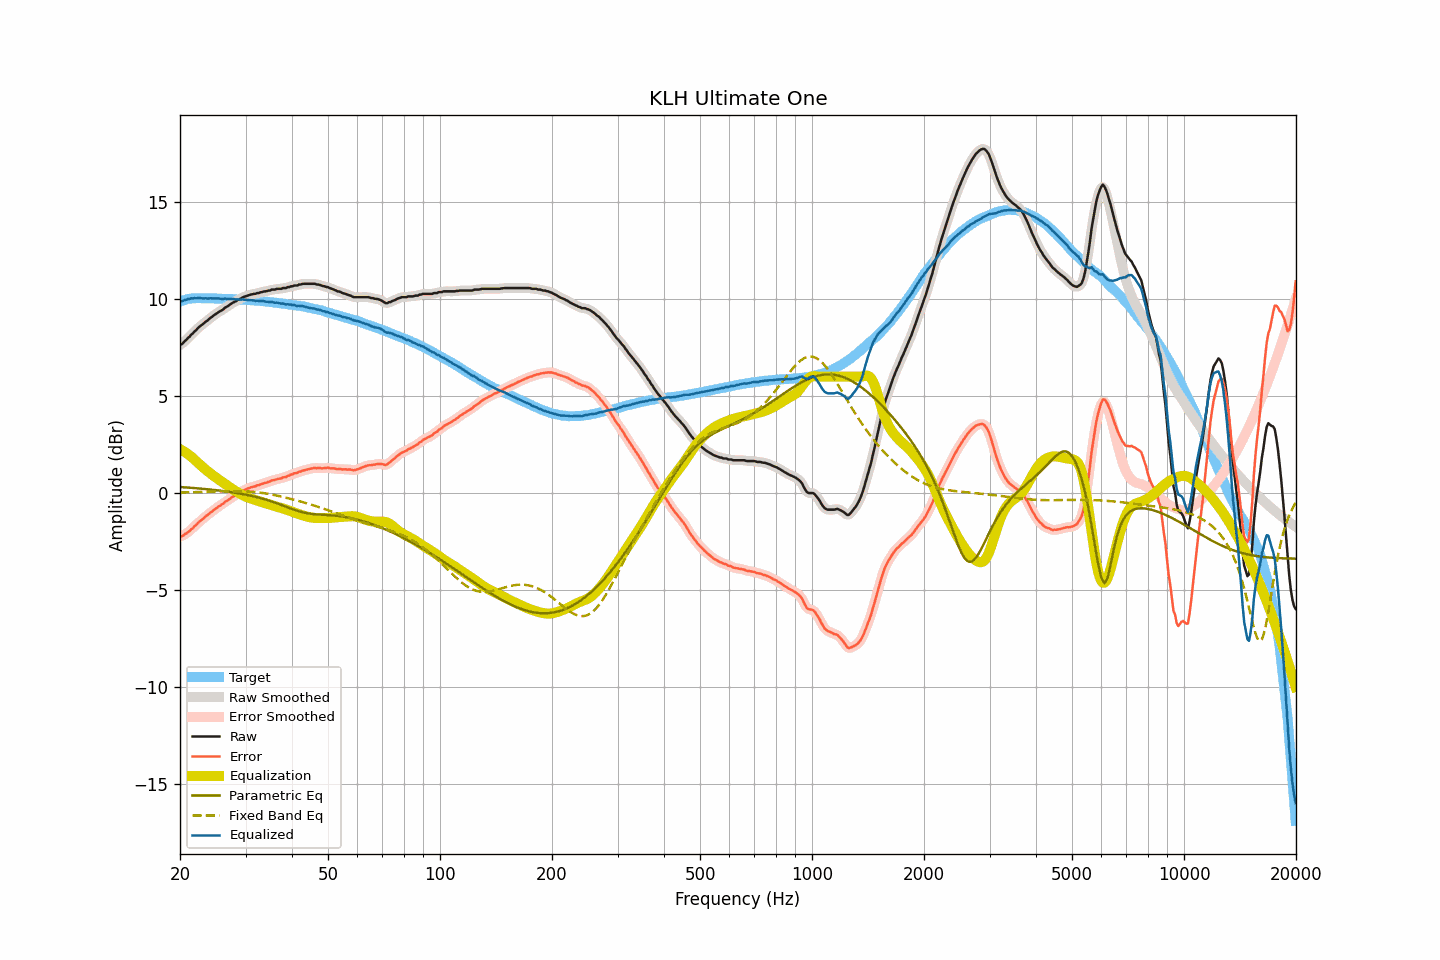

Source data for this figure (header and first rows):
frequency, raw, smoothed, error, error_smoothed, equalization, parametric_eq, fixed_band_eq, equalized_raw, equalized_smoothed, target
20.00, 7.65, 7.64, -2.22, -2.24, 2.26, 0.31, 0.03, 9.91, 9.90, 9.88
20.20, 7.67, 7.69, -2.23, -2.21, 2.22, 0.31, 0.03, 9.89, 9.91, 9.91
20.40, 7.74, 7.76, -2.19, -2.18, 2.17, 0.30, 0.03, 9.91, 9.92, 9.94
20.61, 7.84, 7.83, -2.11, -2.13, 2.12, 0.30, 0.03, 9.96, 9.94, 9.95
20.81, 7.90, 7.91, -2.08, -2.08, 2.06, 0.29, 0.03, 9.96, 9.97, 9.98
21.02, 8.00, 7.99, -2.01, -2.01, 2.00, 0.28, 0.04, 10.00, 10.00, 10.01
21.23, 8.06, 8.07, -1.96, -1.95, 1.94, 0.28, 0.04, 10.00, 10.01, 10.02
21.44, 8.17, 8.16, -1.86, -1.87, 1.88, 0.27, 0.04, 10.05, 10.04, 10.03
21.66, 8.23, 8.24, -1.81, -1.80, 1.80, 0.26, 0.04, 10.03, 10.04, 10.04
21.87, 8.33, 8.32, -1.71, -1.72, 1.72, 0.26, 0.05, 10.06, 10.05, 10.04
22.09, 8.39, 8.40, -1.66, -1.64, 1.64, 0.25, 0.05, 10.04, 10.05, 10.05
22.31, 8.49, 8.49, -1.56, -1.56, 1.57, 0.24, 0.05, 10.06, 10.06, 10.05
22.54, 8.57, 8.56, -1.48, -1.49, 1.49, 0.24, 0.05, 10.06, 10.05, 10.05
22.76, 8.63, 8.63, -1.42, -1.41, 1.42, 0.23, 0.06, 10.05, 10.05, 10.05
22.99, 8.69, 8.70, -1.35, -1.34, 1.34, 0.22, 0.06, 10.04, 10.04, 10.04
23.22, 8.76, 8.76, -1.28, -1.27, 1.27, 0.21, 0.06, 10.03, 10.04, 10.04
23.45, 8.84, 8.83, -1.19, -1.21, 1.20, 0.21, 0.06, 10.05, 10.03, 10.04
23.69, 8.89, 8.90, -1.15, -1.14, 1.14, 0.20, 0.07, 10.03, 10.04, 10.04
23.92, 8.96, 8.97, -1.07, -1.07, 1.07, 0.19, 0.07, 10.03, 10.04, 10.04
24.16, 9.04, 9.03, -1.00, -1.01, 1.01, 0.18, 0.07, 10.05, 10.04, 10.04
24.40, 9.09, 9.10, -0.95, -0.94, 0.94, 0.17, 0.08, 10.04, 10.04, 10.04
24.65, 9.16, 9.16, -0.87, -0.88, 0.88, 0.16, 0.08, 10.04, 10.04, 10.03
24.89, 9.21, 9.22, -0.82, -0.82, 0.82, 0.15, 0.08, 10.03, 10.03, 10.03
25.14, 9.27, 9.27, -0.76, -0.76, 0.76, 0.14, 0.09, 10.03, 10.03, 10.03
25.39, 9.33, 9.33, -0.70, -0.70, 0.70, 0.13, 0.09, 10.03, 10.03, 10.03
25.65, 9.38, 9.38, -0.65, -0.65, 0.64, 0.12, 0.09, 10.02, 10.02, 10.03
25.91, 9.43, 9.43, -0.59, -0.59, 0.59, 0.11, 0.09, 10.02, 10.02, 10.02
26.16, 9.47, 9.49, -0.54, -0.53, 0.53, 0.10, 0.10, 10.00, 10.02, 10.02
26.43, 9.56, 9.54, -0.46, -0.47, 0.47, 0.09, 0.10, 10.03, 10.01, 10.02
26.69, 9.60, 9.60, -0.41, -0.41, 0.41, 0.08, 0.10, 10.01, 10.01, 10.01
26.96, 9.65, 9.66, -0.36, -0.35, 0.35, 0.07, 0.10, 10.01, 10.01, 10.01
27.23, 9.71, 9.71, -0.30, -0.30, 0.30, 0.06, 0.10, 10.01, 10.01, 10.01
27.50, 9.77, 9.77, -0.24, -0.24, 0.24, 0.04, 0.10, 10.01, 10.01, 10.01
27.77, 9.82, 9.82, -0.18, -0.18, 0.19, 0.03, 0.10, 10.01, 10.00, 10.00
28.05, 9.86, 9.87, -0.14, -0.13, 0.13, 0.02, 0.10, 9.99, 10.00, 10.00
28.33, 9.90, 9.91, -0.08, -0.08, 0.08, 0.00, 0.10, 9.98, 9.99, 9.99
28.62, 9.96, 9.95, -0.02, -0.03, 0.03, -0.01, 0.10, 9.99, 9.98, 9.98
28.90, 9.99, 10.00, 0.01, 0.02, -0.02, -0.02, 0.10, 9.97, 9.98, 9.98
29.19, 10.04, 10.04, 0.07, 0.07, -0.07, -0.04, 0.10, 9.98, 9.98, 9.97
29.48, 10.09, 10.08, 0.11, 0.11, -0.11, -0.05, 0.10, 9.98, 9.97, 9.98
29.78, 10.12, 10.12, 0.15, 0.15, -0.15, -0.07, 0.09, 9.97, 9.97, 9.97
30.08, 10.15, 10.15, 0.19, 0.19, -0.19, -0.09, 0.09, 9.96, 9.97, 9.97
30.38, 10.18, 10.18, 0.23, 0.23, -0.22, -0.10, 0.09, 9.96, 9.96, 9.95
30.68, 10.21, 10.21, 0.26, 0.26, -0.26, -0.12, 0.08, 9.96, 9.95, 9.95
30.99, 10.23, 10.23, 0.29, 0.29, -0.28, -0.14, 0.07, 9.95, 9.95, 9.94
31.30, 10.25, 10.25, 0.31, 0.31, -0.31, -0.16, 0.07, 9.94, 9.94, 9.94
31.61, 10.27, 10.27, 0.34, 0.34, -0.34, -0.18, 0.06, 9.93, 9.93, 9.94
31.93, 10.27, 10.28, 0.35, 0.36, -0.37, -0.20, 0.05, 9.91, 9.92, 9.92
32.24, 10.31, 10.30, 0.40, 0.39, -0.39, -0.22, 0.04, 9.92, 9.91, 9.91
32.57, 10.31, 10.32, 0.40, 0.41, -0.42, -0.24, 0.03, 9.90, 9.91, 9.91
32.89, 10.35, 10.35, 0.45, 0.44, -0.44, -0.26, 0.02, 9.91, 9.90, 9.91
33.22, 10.36, 10.37, 0.47, 0.47, -0.47, -0.28, 0.01, 9.89, 9.90, 9.89
33.55, 10.39, 10.39, 0.50, 0.50, -0.50, -0.30, -0.00, 9.90, 9.89, 9.89
33.89, 10.40, 10.40, 0.52, 0.52, -0.52, -0.33, -0.02, 9.88, 9.88, 9.88
34.23, 10.41, 10.42, 0.54, 0.55, -0.55, -0.35, -0.03, 9.86, 9.86, 9.87
34.57, 10.44, 10.43, 0.58, 0.57, -0.58, -0.38, -0.05, 9.86, 9.86, 9.86
34.92, 10.44, 10.46, 0.59, 0.61, -0.60, -0.41, -0.06, 9.84, 9.85, 9.85
35.27, 10.49, 10.47, 0.65, 0.63, -0.63, -0.43, -0.08, 9.86, 9.84, 9.84
35.62, 10.49, 10.49, 0.66, 0.66, -0.66, -0.46, -0.09, 9.84, 9.83, 9.83
35.97, 10.49, 10.51, 0.67, 0.69, -0.68, -0.49, -0.11, 9.81, 9.83, 9.82
... 635 more rows
